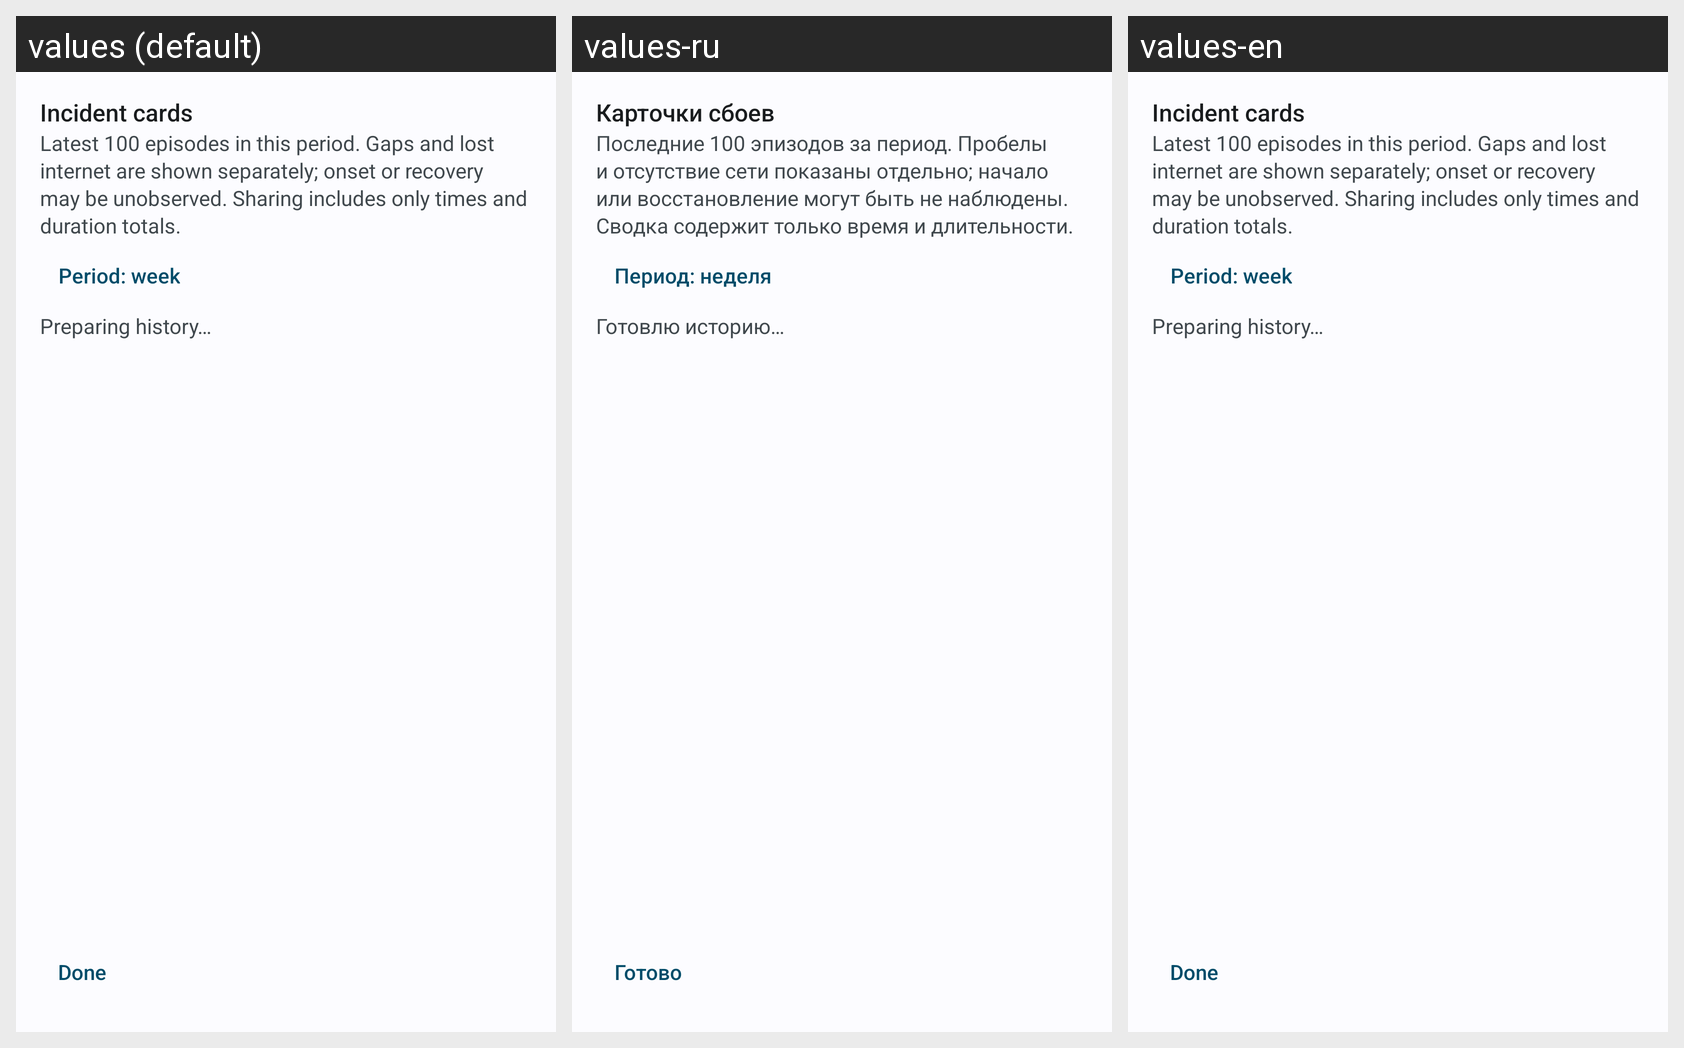

For this localized Android screen grid, give each drawn string resource with its value in every locale shown.
Android screen res/layout/activity_incidents.xml rendered under 3 locales, left to right: values (default), values-ru, values-en. Device: Nexus 5 (rendered at 1080×1920; each locale shown at half size, 540×960, under a caption strip naming it); theme AppTheme.
Strings drawn on this screen, with the default value and each locale's value (text and hints the layout hard-codes, and strings that could not be matched under every locale, appear in the picture but are not listed):

incidents_title
  values: Incident cards
  values-ru: Карточки сбоев
  values-en: Incident cards  [not translated; the default value is used]

incidents_hint
  values: Latest 100 episodes in this period. Gaps and lost internet are shown separately; onset or recovery may be unobserved. Sharing includes only times and duration totals.
  values-ru: Последние 100 эпизодов за период. Пробелы и отсутствие сети показаны отдельно; начало или восстановление могут быть не наблюдены. Сводка содержит только время и длительности.
  values-en: Latest 100 episodes in this period. Gaps and lost internet are shown separately; onset or recovery may be unobserved. Sharing includes only times and duration totals.  [not translated; the default value is used]

period_week
  values: Period: week
  values-ru: Период: неделя
  values-en: Period: week

history_loading
  values: Preparing history…
  values-ru: Готовлю историю…
  values-en: Preparing history…  [not translated; the default value is used]

automation_done
  values: Done
  values-ru: Готово
  values-en: Done  [not translated; the default value is used]
